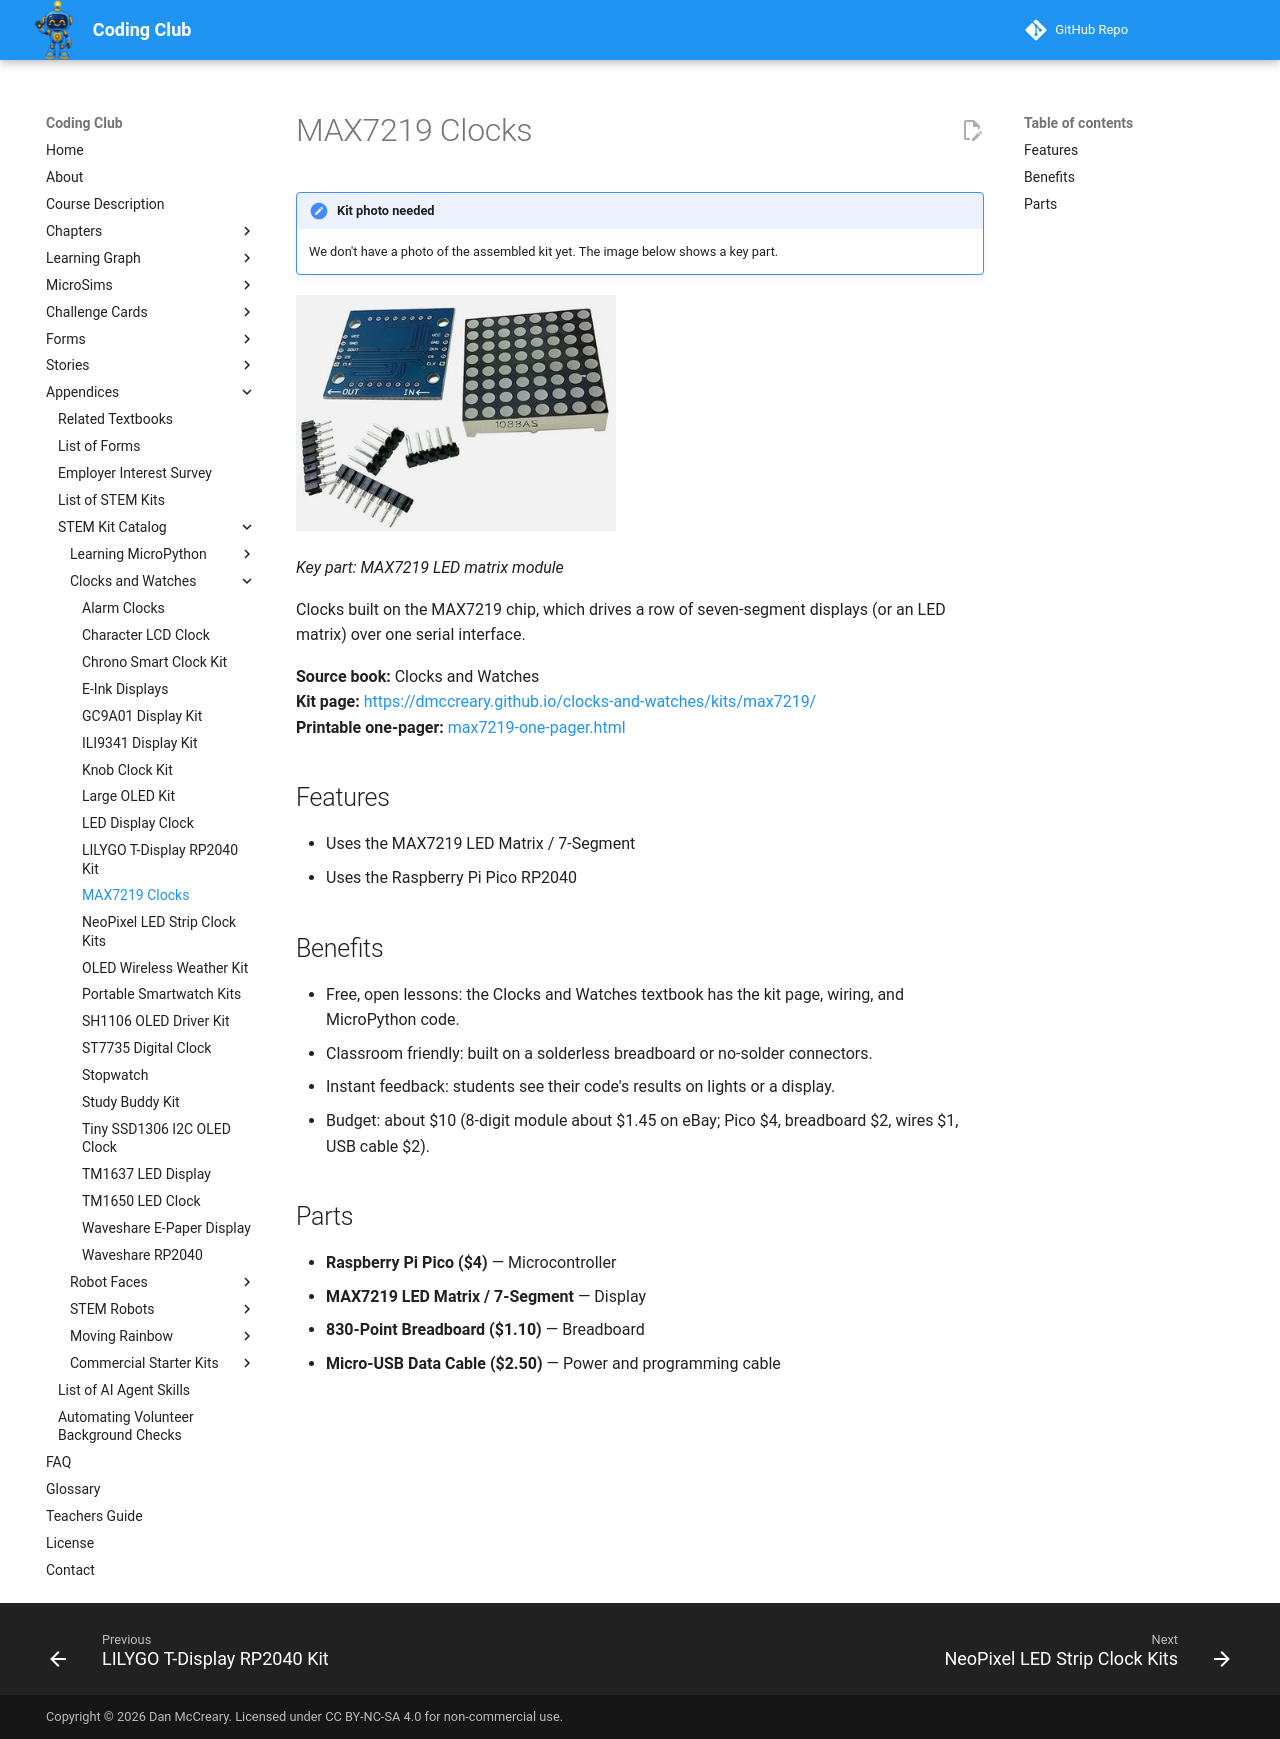

repository: dmccreary/coding-club · page: kits/max7219/index.html · generator: mkdocs

---
title: "MAX7219 Clocks"
description: "Clocks built on the MAX7219 chip, which drives a row of seven-segment displays (or an LED matrix) over one serial interface."
image: kits/max7219/max7219.jpg
---

# MAX7219 Clocks

!!! note "Kit photo needed"
    We don't have a photo of the assembled kit yet. The image below shows a key part.

![Key part: MAX7219 LED matrix module](max7219.jpg){ width="320" }

*Key part: MAX7219 LED matrix module*

Clocks built on the MAX7219 chip, which drives a row of seven-segment displays (or an LED matrix) over one serial interface.

**Source book:** Clocks and Watches  
**Kit page:** [https://dmccreary.github.io/clocks-and-watches/kits/max7219/](https://dmccreary.github.io/clocks-and-watches/kits/max7219/)  
**Printable one-pager:** [max7219-one-pager.html](max7219-one-pager.html)

## Features

- Uses the MAX7219 LED Matrix / 7-Segment
- Uses the Raspberry Pi Pico RP2040

## Benefits

- Free, open lessons: the Clocks and Watches textbook has the kit page, wiring, and MicroPython code.
- Classroom friendly: built on a solderless breadboard or no-solder connectors.
- Instant feedback: students see their code's results on lights or a display.
- Budget: about $10 (8-digit module about $1.45 on eBay; Pico $4, breadboard $2, wires $1, USB cable $2).

## Parts

- **Raspberry Pi Pico ($4)** — Microcontroller
- **MAX7219 LED Matrix / 7-Segment** — Display
- **830-Point Breadboard ($1.10)** — Breadboard
- **Micro-USB Data Cable ($2.50)** — Power and programming cable
